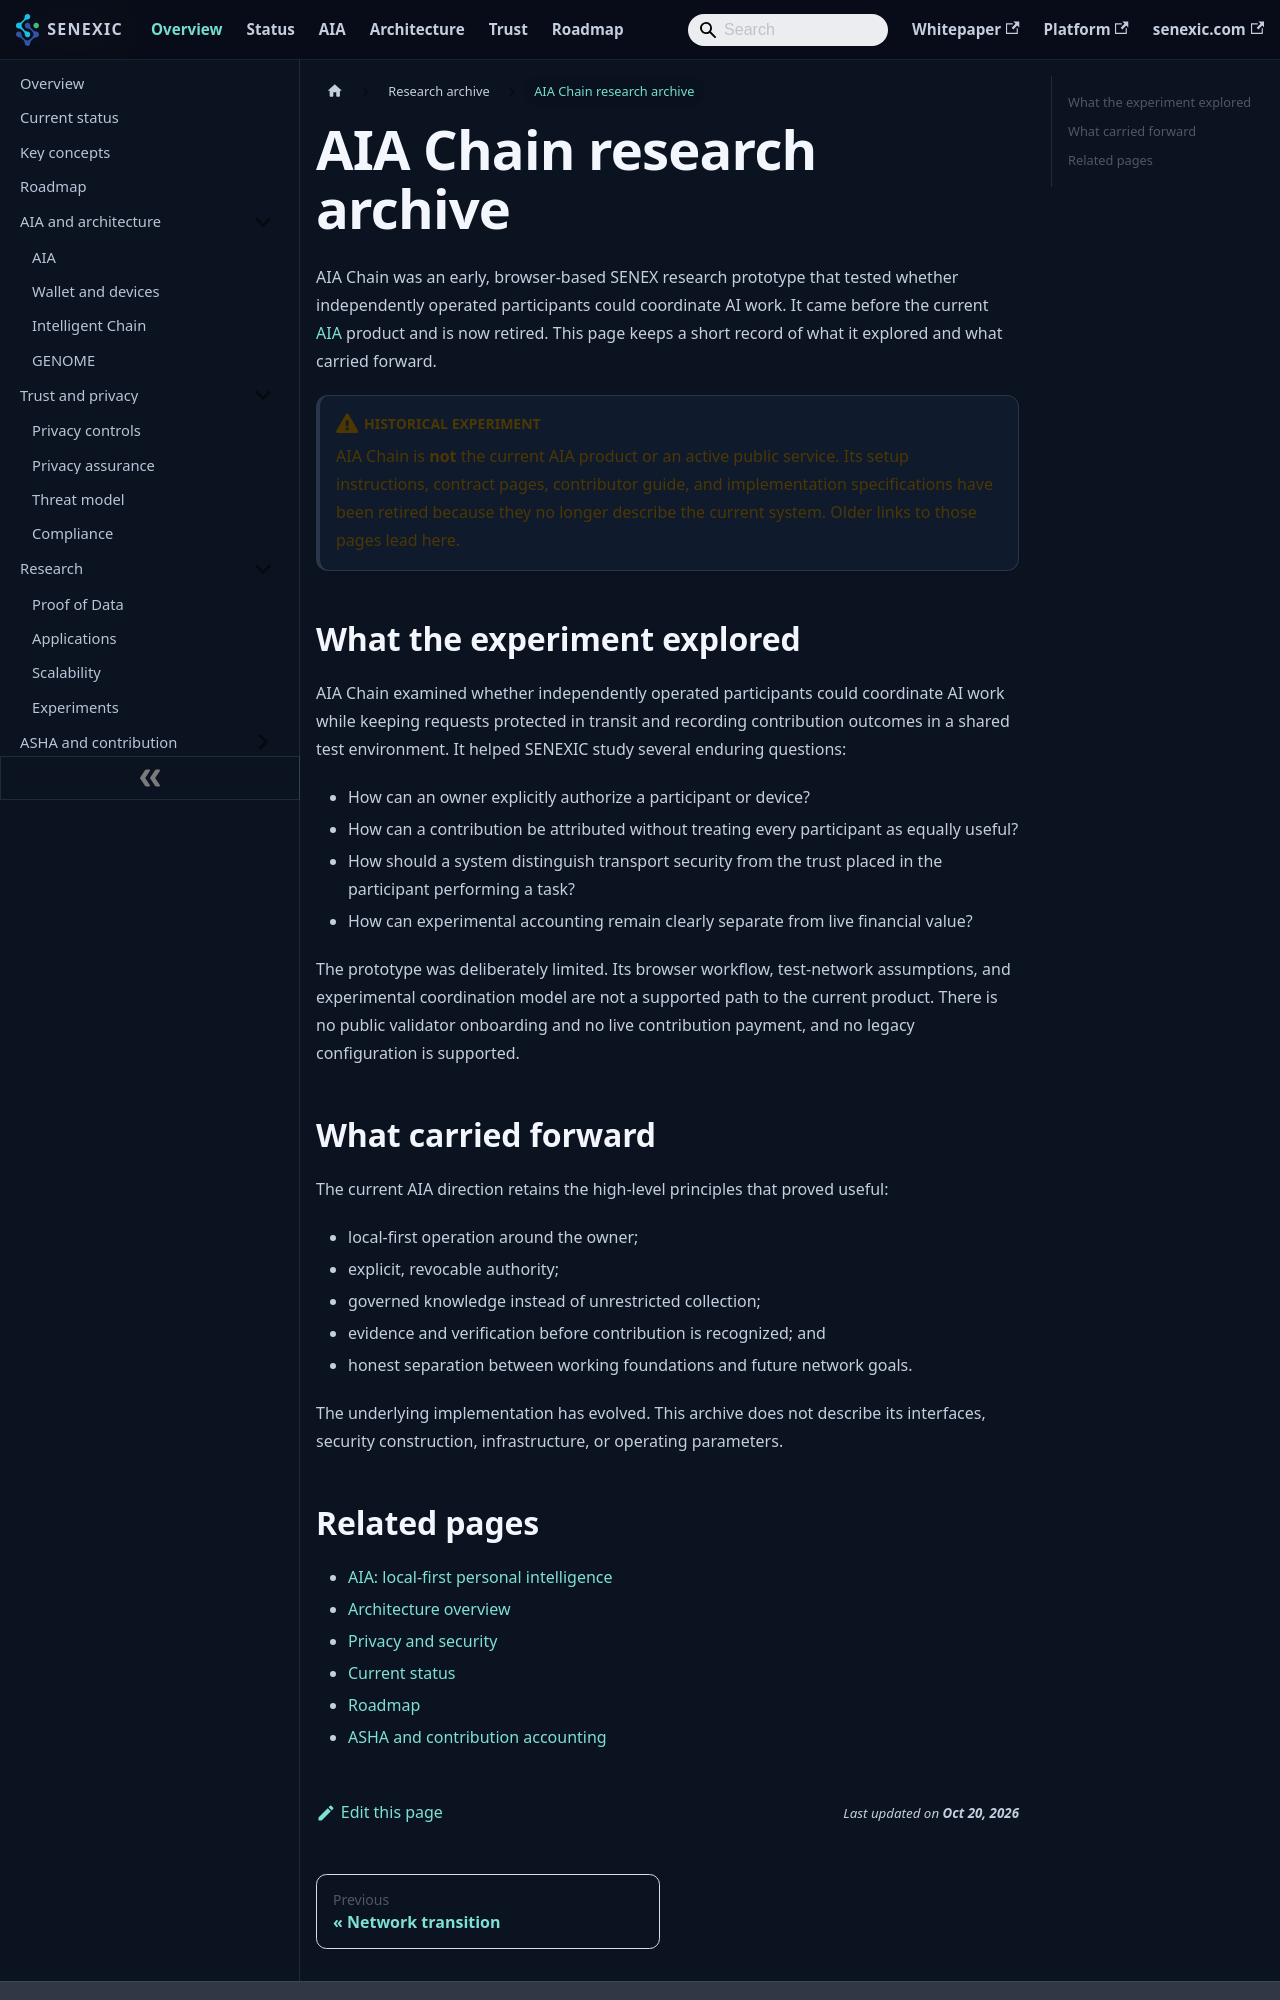

repository: senexic/senex · page: docs/aia/index.html · generator: docusaurus

---
title: AIA Chain research archive
description: Historical context for AIA Chain, an early and retired SENEX research prototype.
---

# AIA Chain research archive

AIA Chain was an early, browser-based SENEX research prototype that tested whether independently operated participants could coordinate AI work. It came before the current [AIA](../concepts.md#aia) product and is now retired. This page keeps a short record of what it explored and what carried forward.

:::caution Historical experiment
AIA Chain is **not** the current AIA product or an active public service. Its setup instructions, contract pages, contributor guide, and implementation specifications have been retired because they no longer describe the current system. Older links to those pages lead here.
:::

## What the experiment explored

AIA Chain examined whether independently operated participants could coordinate AI work while keeping requests protected in transit and recording contribution outcomes in a shared test environment. It helped SENEXIC study several enduring questions:

- How can an owner explicitly authorize a participant or device?
- How can a contribution be attributed without treating every participant as equally useful?
- How should a system distinguish transport security from the trust placed in the participant performing a task?
- How can experimental accounting remain clearly separate from live financial value?

The prototype was deliberately limited. Its browser workflow, test-network assumptions, and experimental coordination model are not a supported path to the current product. There is no public validator onboarding and no live contribution payment, and no legacy configuration is supported.
